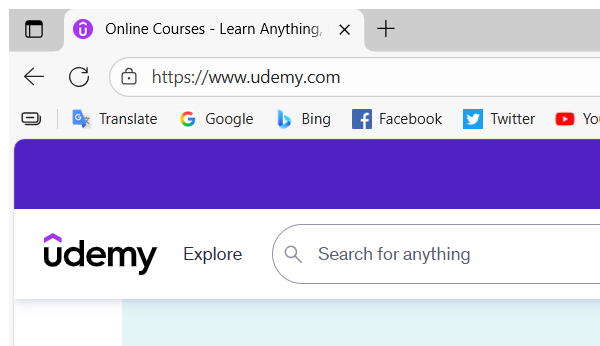
Workflow: Search_For_Course

Step 1: Attach 'Home Page on Udemy' in window 'Online Courses - Learn Anything, On Your Schedule | Udemy' (msedge.exe)

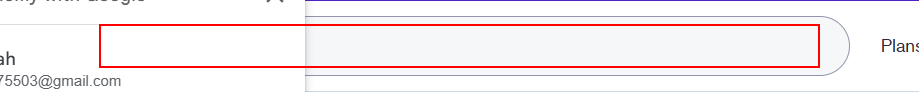
Step 2: type [strCourseTitle] into the text box in window 'Online Courses - Learn Anything, On Your Schedule | Udemy' (msedge.exe)
